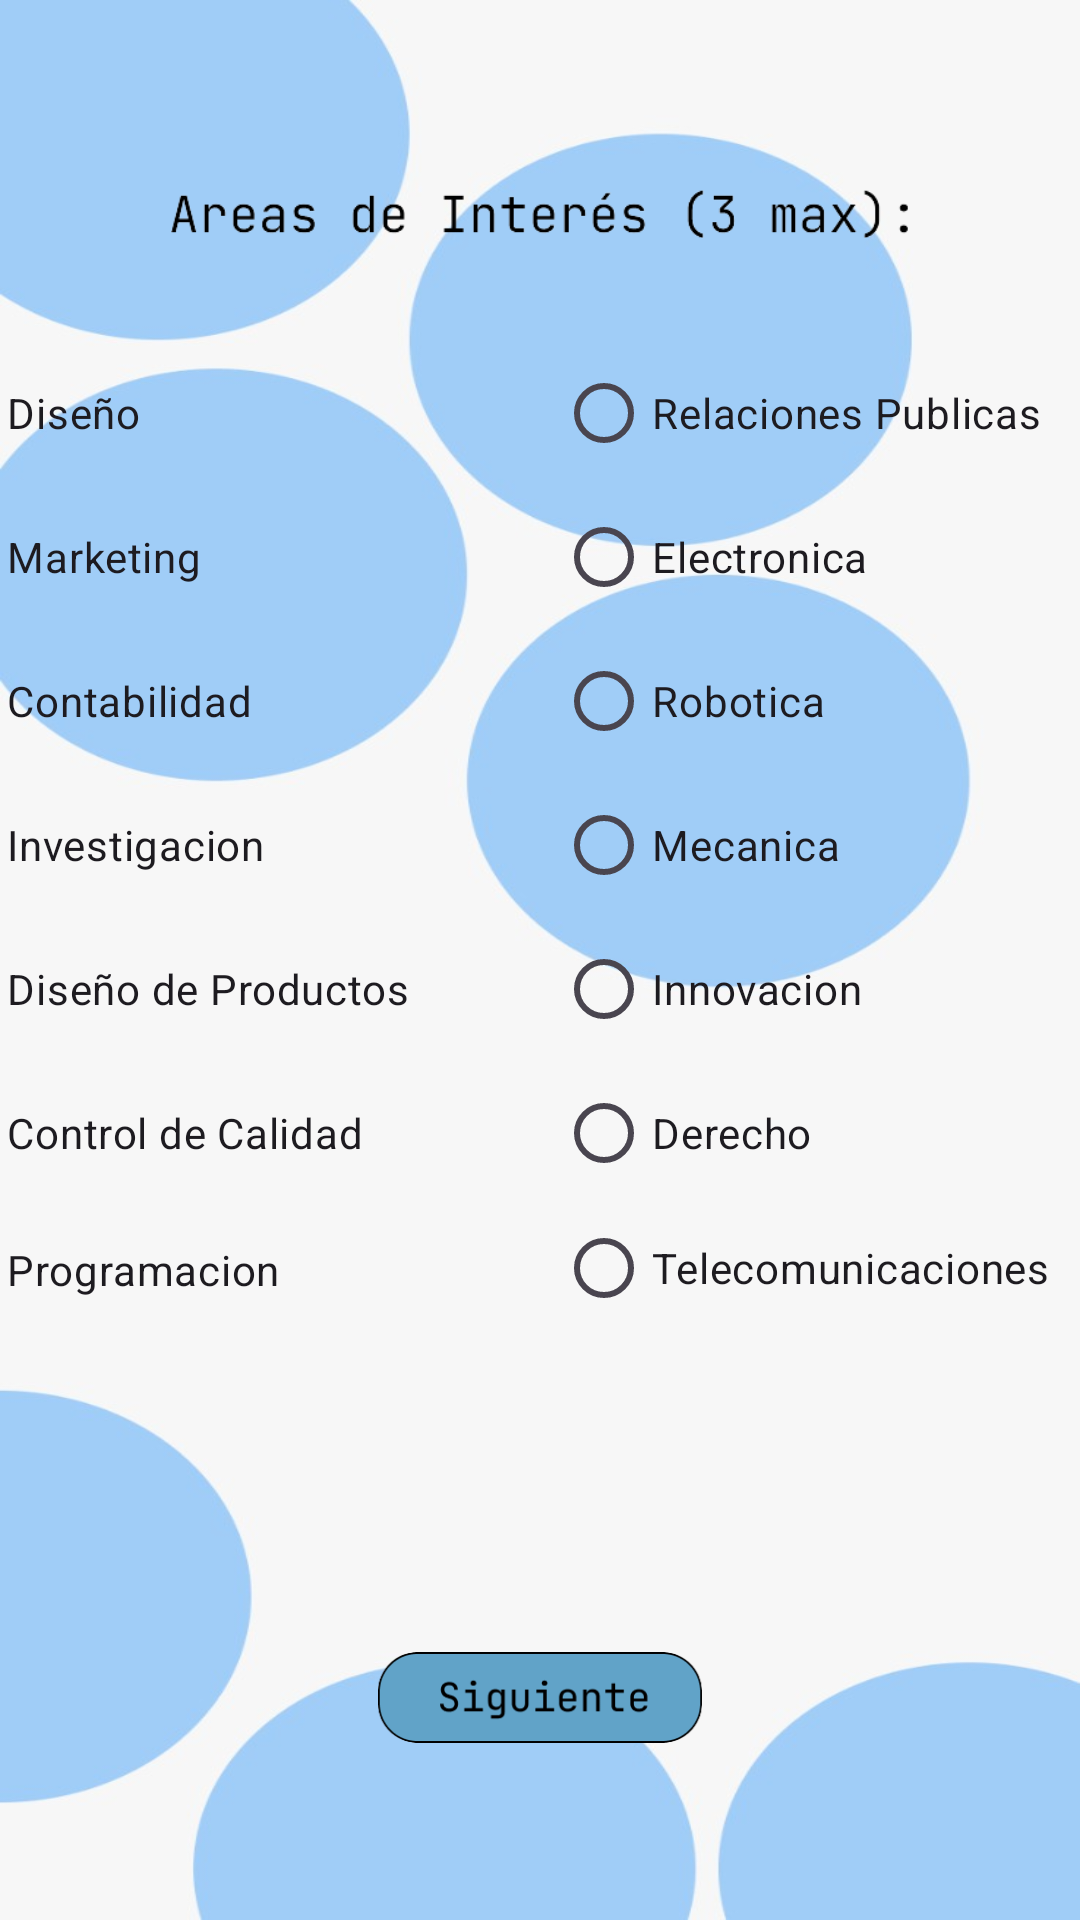

Here is an Android app screen rendered from its layout file. Give the layout XML and the strings, colors and styles it references.
<!-- AndroidManifest.xml: application theme Theme.EmprendeTec -->
<!-- res/layout/activity_register_areas_interes.xml -->
<?xml version="1.0" encoding="utf-8"?>
<androidx.constraintlayout.widget.ConstraintLayout xmlns:android="http://schemas.android.com/apk/res/android"
    xmlns:app="http://schemas.android.com/apk/res-auto"
    xmlns:tools="http://schemas.android.com/tools"
    android:layout_width="match_parent"
    android:layout_height="match_parent"
    android:background="@drawable/fondo"
    tools:context=".register_areasInteres">

    <ImageView
        android:id="@+id/imv_reg_interes_title"
        android:layout_width="0dp"
        android:layout_height="0dp"
        android:layout_marginStart="57dp"
        android:layout_marginTop="56dp"
        android:layout_marginEnd="57dp"
        android:layout_marginBottom="27dp"
        app:layout_constraintBottom_toTopOf="@+id/gridLayout_areas"
        app:layout_constraintEnd_toEndOf="parent"
        app:layout_constraintStart_toStartOf="parent"
        app:layout_constraintTop_toTopOf="parent"
        app:srcCompat="@drawable/reg_interes_title" />

    <GridLayout
        android:id="@+id/gridLayout_areas"
        android:layout_width="420dp"
        android:layout_height="331dp"
        android:layout_marginBottom="106dp"
        android:columnCount="2"
        app:layout_constraintBottom_toTopOf="@+id/btn_reg_interes_sig"
        app:layout_constraintEnd_toEndOf="parent"
        app:layout_constraintStart_toStartOf="parent"
        app:layout_constraintTop_toBottomOf="@+id/imv_reg_interes_title">

        <RadioGroup
            android:id="@+id/rdg_reg_intereses1"
            android:layout_width="215dp"
            android:layout_height="wrap_content"
            android:layout_column="0"
            tools:layout_editor_absoluteX="85dp"
            tools:layout_editor_absoluteY="102dp">

            <RadioButton
                android:id="@+id/rd_Diseño"
                android:layout_width="match_parent"
                android:layout_height="wrap_content"
                android:layout_column="0"
                android:text="Diseño" />

            <RadioButton
                android:id="@+id/rd_Mark"
                android:layout_width="match_parent"
                android:layout_height="wrap_content"
                android:layout_column="0"
                android:text="Marketing" />

            <RadioButton
                android:id="@+id/rd_Conta"
                android:layout_width="match_parent"
                android:layout_height="wrap_content"
                android:layout_column="0"
                android:text="Contabilidad" />

            <RadioButton
                android:id="@+id/rd_Inv"
                android:layout_width="match_parent"
                android:layout_height="wrap_content"
                android:layout_column="0"
                android:text="Investigacion" />

            <RadioButton
                android:id="@+id/rd_dProducto"
                android:layout_width="match_parent"
                android:layout_height="wrap_content"
                android:layout_column="0"
                android:text="Diseño de Productos" />

            <RadioButton
                android:id="@+id/rd_controlCalidad"
                android:layout_width="match_parent"
                android:layout_height="wrap_content"
                android:layout_column="0"
                android:text="Control de Calidad" />

            <RadioButton
                android:id="@+id/rd_Programacion"
                android:layout_width="match_parent"
                android:layout_height="wrap_content"
                android:layout_column="0"
                android:text="Programacion" />
        </RadioGroup>

        <RadioGroup
            android:id="@+id/rdg_reg_intereses2"
            android:layout_width="195dp"
            android:layout_height="330dp"
            android:layout_column="1"
            tools:layout_editor_absoluteX="85dp"
            tools:layout_editor_absoluteY="102dp">

            <RadioButton
                android:id="@+id/rd_rPublicas"
                android:layout_width="wrap_content"
                android:layout_height="wrap_content"
                android:layout_column="1"
                android:text="Relaciones Publicas" />

            <RadioButton
                android:id="@+id/rd_Electronica"
                android:layout_width="wrap_content"
                android:layout_height="wrap_content"
                android:layout_column="1"
                android:text="Electronica" />

            <RadioButton
                android:id="@+id/rd_Robotica"
                android:layout_width="wrap_content"
                android:layout_height="wrap_content"
                android:layout_column="1"
                android:text="Robotica" />

            <RadioButton
                android:id="@+id/rd_Mecanica"
                android:layout_width="wrap_content"
                android:layout_height="wrap_content"
                android:layout_column="1"
                android:text="Mecanica" />

            <RadioButton
                android:id="@+id/rd_Inova"
                android:layout_width="wrap_content"
                android:layout_height="wrap_content"
                android:layout_column="1"
                android:text="Innovacion" />

            <RadioButton
                android:id="@+id/rd_Derecho"
                android:layout_width="wrap_content"
                android:layout_height="wrap_content"
                android:layout_column="1"
                android:text="Derecho" />

            <RadioButton
                android:id="@+id/rd_Telec"
                android:layout_width="wrap_content"
                android:layout_height="wrap_content"
                android:layout_column="1"
                android:text="Telecomunicaciones" />
        </RadioGroup>

    </GridLayout>

    <ImageView
        android:id="@+id/btn_reg_interes_sig"
        android:layout_width="172dp"
        android:layout_height="0dp"
        android:layout_marginBottom="59dp"
        app:layout_constraintBottom_toBottomOf="parent"
        app:layout_constraintEnd_toEndOf="parent"
        app:layout_constraintStart_toStartOf="parent"
        app:layout_constraintTop_toBottomOf="@+id/gridLayout_areas"
        app:srcCompat="@drawable/btn_siguiente" />


</androidx.constraintlayout.widget.ConstraintLayout>
<!-- resources referenced by this layout -->
<resources>
  <!-- drawable btn_siguiente: png bitmap (drawable, 5780 bytes) -->
  <!-- drawable fondo: jpeg bitmap (drawable, 30671 bytes) -->
  <!-- drawable reg_interes_title: png bitmap (drawable, 7800 bytes) -->
  <style name="Theme.EmprendeTec" parent="Base.Theme.EmprendeTec" />
  <style name="Base.Theme.EmprendeTec" parent="Theme.Material3.DayNight.NoActionBar">
          
          
      </style>
</resources>
